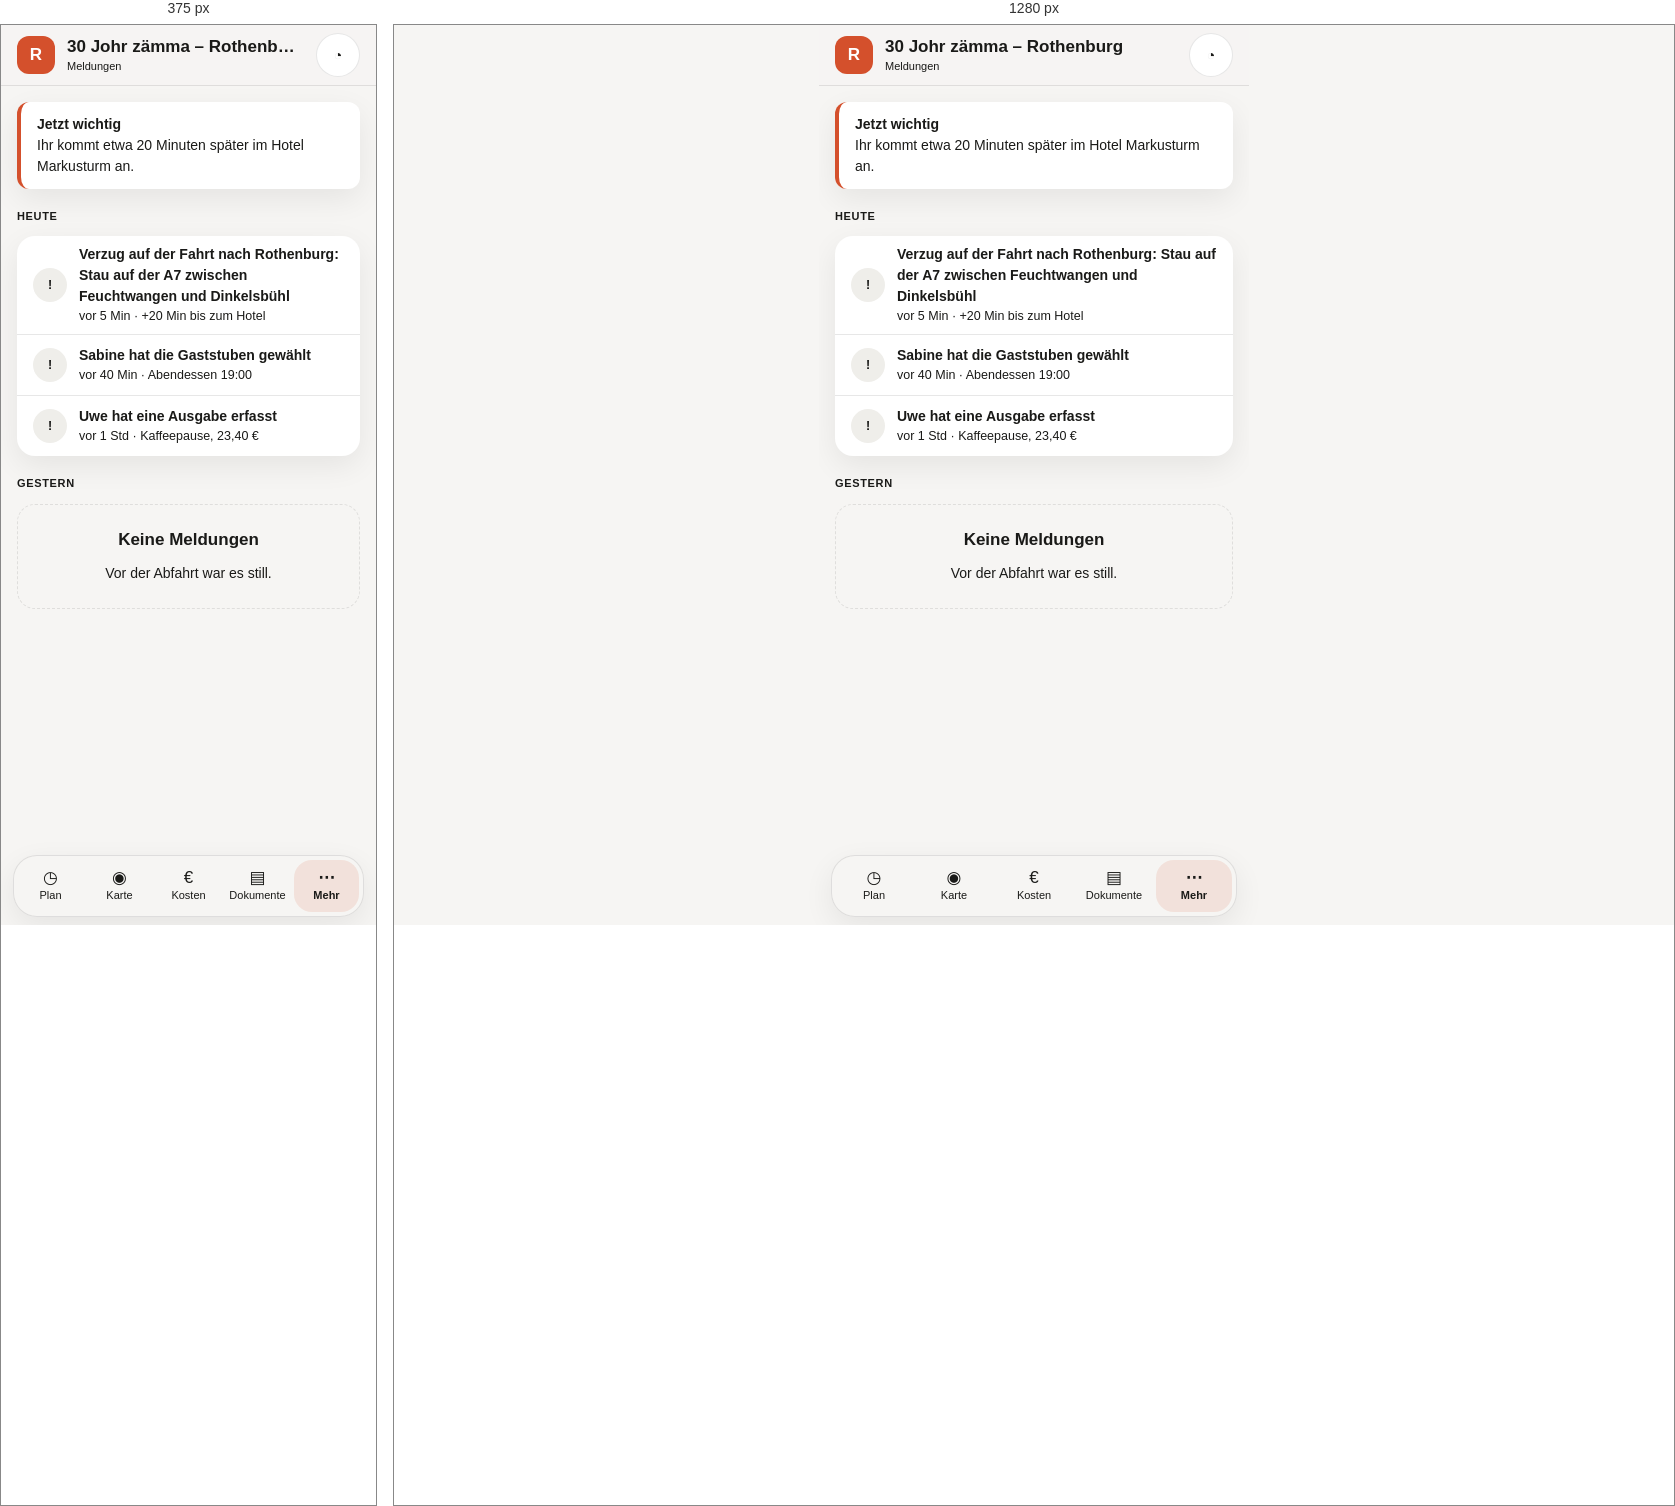
Rendered at 375 px and 1280 px, left to right.

<!-- file: begleiter-meldungen.html -->
<!doctype html>
<html lang="de">
  <head>
    <meta charset="utf-8" />
    <meta name="viewport" content="width=device-width, initial-scale=1" />
    <title>Begleiter · Meldungen — Seiten-Mockup (wegfara)</title>
    <!--
      Seiten-Mockup (req-091). Diese Seite hat absichtlich KEIN eigenes CSS:
      alles kommt aus baukasten.css. Fehlt ein Baustein, wird er im Katalog
      ergänzt (app/plan/baukasten/, danach `npm run baukasten`) — nicht hier
      erfunden.

      Der Begleiter ist hell (Thema „Hell“, vorgewählt) und für das Telefon
      gebaut; ab 768 px steht er als Spalte in der Mitte.
    -->
    <link rel="stylesheet" href="baukasten.css" />
  </head>
  <body class="goSeite">
    <div class="goApp">
      <header class="goKopf">
        <span class="goKachel" aria-hidden="true">R</span>
        <div class="goKopfText">
          <p class="goTitel">30 Johr zämma – Rothenburg</p>
          <span class="goUntertitel">Meldungen</span>
        </div>
        <a class="goSymbolKnopf" href="mein-bereich.html" aria-label="Mein Bereich">◔</a>
      </header>

      <main class="goInhalt">
        <p class="goMeldung">
          <span class="goMeldungsTitel">Jetzt wichtig</span>
          Ihr kommt etwa 20 Minuten später im Hotel Markusturm an.
        </p>
        <h2 class="goAbschnittTitel">Heute</h2>
        <ul class="goListe">
          <li class="goZeile">
            <span class="goAvatar" aria-hidden="true">!</span>
            <span class="goZeilenText">
              <span class="goZeilenName">Verzug auf der Fahrt nach Rothenburg: Stau auf der A7 zwischen Feuchtwangen und Dinkelsbühl</span>
              <span class="goZeilenMeta">vor 5 Min · +20 Min bis zum Hotel</span>
            </span>
          </li>
          <li class="goZeile">
            <span class="goAvatar" aria-hidden="true">!</span>
            <span class="goZeilenText">
              <span class="goZeilenName">Sabine hat die Gaststuben gewählt</span>
              <span class="goZeilenMeta">vor 40 Min · Abendessen 19:00</span>
            </span>
          </li>
          <li class="goZeile">
            <span class="goAvatar" aria-hidden="true">!</span>
            <span class="goZeilenText">
              <span class="goZeilenName">Uwe hat eine Ausgabe erfasst</span>
              <span class="goZeilenMeta">vor 1 Std · Kaffeepause, 23,40 €</span>
            </span>
          </li>
        </ul>
        <h2 class="goAbschnittTitel">Gestern</h2>
        <div class="goLeer">
          <p class="goLeerTitel">Keine Meldungen</p>
          <p class="goText">Vor der Abfahrt war es still.</p>
        </div>
      </main>

      <nav class="goLeiste" aria-label="Bereiche">
        <a class="goLeistenEintrag" href="begleiter-plan.html">
          <span class="goLeistenSymbol" aria-hidden="true">◷</span>
          <span class="goLeistenText">Plan</span>
        </a>
        <a class="goLeistenEintrag" href="begleiter-karte.html">
          <span class="goLeistenSymbol" aria-hidden="true">◉</span>
          <span class="goLeistenText">Karte</span>
        </a>
        <a class="goLeistenEintrag" href="begleiter-kosten.html">
          <span class="goLeistenSymbol" aria-hidden="true">€</span>
          <span class="goLeistenText">Kosten</span>
        </a>
        <a class="goLeistenEintrag" href="begleiter-dokumente.html">
          <span class="goLeistenSymbol" aria-hidden="true">▤</span>
          <span class="goLeistenText">Dokumente</span>
        </a>
        <a class="goLeistenEintrag" href="begleiter-mehr.html" aria-current="page">
          <span class="goLeistenSymbol" aria-hidden="true">⋯</span>
          <span class="goLeistenText">Mehr</span>
        </a>
      </nav>

    </div>

    <script src="pruef.js"></script>
  </body>
</html>


/* @media block from baukasten.css */
@media (max-width: 767px) {
  .planer {
    display: none;
  }

  .schmalHinweis {
    display: grid;
    gap: var(--abstand-m);
    max-width: 480px;
    margin: var(--abstand-xxl) var(--abstand-l);
    padding: var(--abstand-xl);
    border: 1px solid var(--bd);
    border-radius: var(--radius-xl);
    background: var(--card);
  }
}